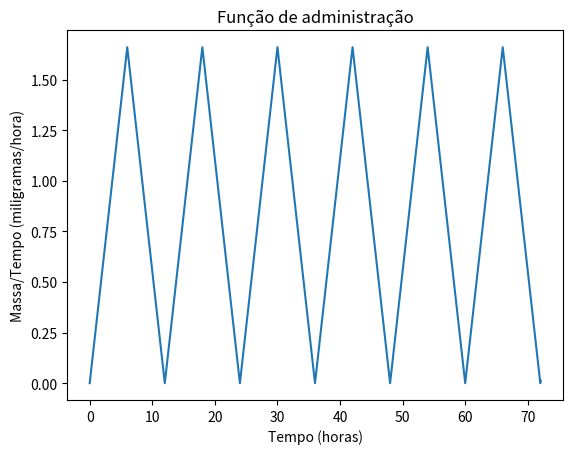

Write the Python code that produced this figure.
import numpy as np
from matplotlib import pyplot as plt

x = [x/100 for x in range(0, 1201*6)]
y= []
for n in x:
    if n % 12 < 6:
        y.append((1.66/6)*(n%12))
    else:
        y.append((1.66 / 6) * (-n % 12))

xarr = np.array(x)
yarr = np.array(y)
plt.title("Função de administração")
plt.xlabel("Tempo (horas)")
plt.ylabel("Massa/Tempo (miligramas/hora)")
plt.plot(xarr, yarr)
plt.show()